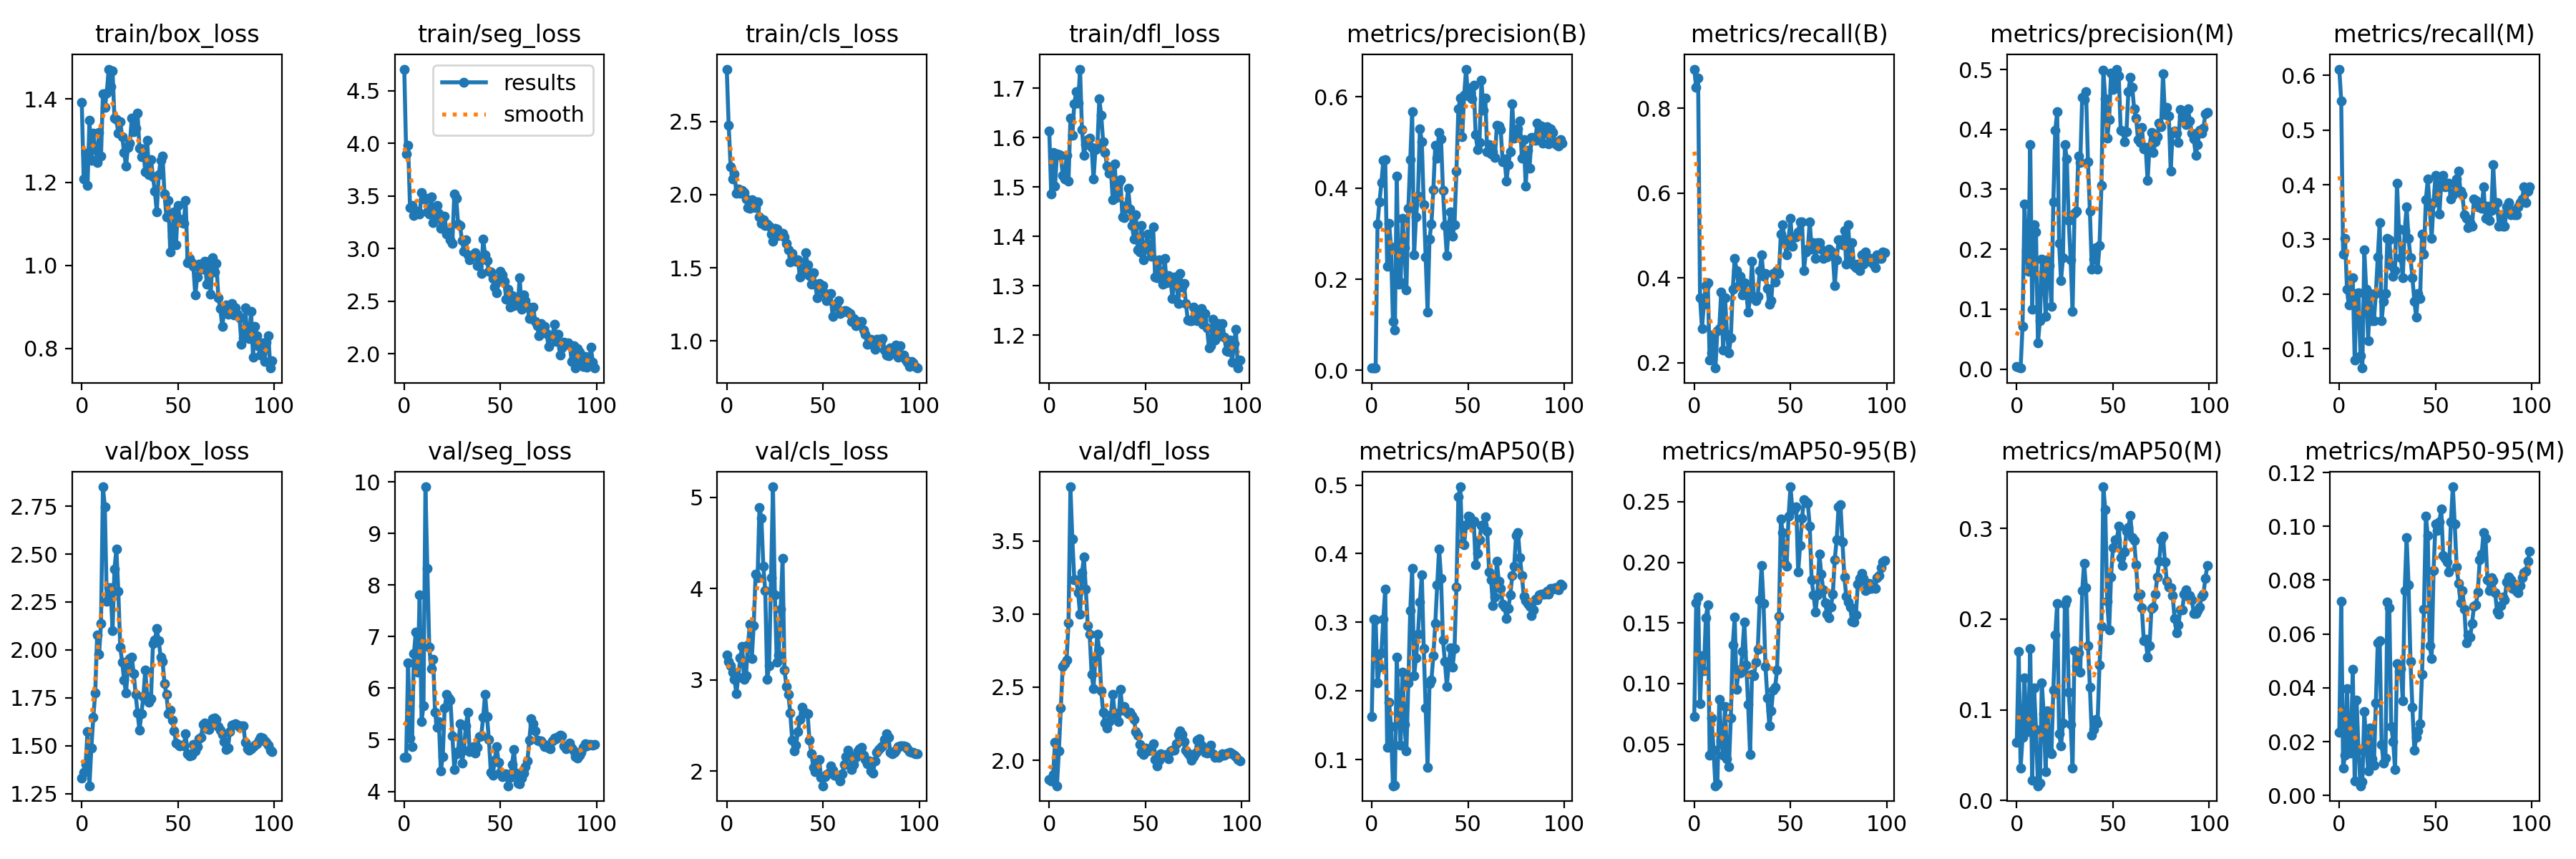

The table this chart was drawn from, first rows:
epoch, train/box_loss, train/seg_loss, train/cls_loss, train/dfl_loss, metrics/precision(B), metrics/recall(B), metrics/mAP50(B), metrics/mAP50-95(B), metrics/precision(M), metrics/recall(M), metrics/mAP50(M), metrics/mAP50-95(M), val/box_loss, val/seg_loss, val/cls_loss, val/dfl_loss, lr/pg0, lr/pg1, lr/pg2
0, 1.391, 4.705, 2.859, 1.614, 0.00537, 0.8921, 0.1626, 0.07298, 0.00368, 0.6115, 0.0646, 0.02355, 1.332, 4.654, 3.272, 1.868, 0.00012, 0.00012, 0.00012
1, 1.207, 3.903, 2.474, 1.486, 0.00511, 0.8489, 0.3042, 0.1666, 0.00333, 0.554, 0.1647, 0.07226, 1.361, 4.664, 3.203, 1.858, 0.0002574, 0.0002574, 0.0002574
2, 1.269, 3.98, 2.192, 1.569, 0.00524, 0.8705, 0.3035, 0.1716, 0.00165, 0.2734, 0.03612, 0.01025, 1.401, 6.492, 3.158, 1.901, 0.0003921, 0.0003921, 0.0003921
3, 1.192, 3.392, 2.107, 1.502, 0.3215, 0.3525, 0.2112, 0.08339, 0.0714, 0.3022, 0.06968, 0.01504, 1.572, 5.042, 3.087, 2.122, 0.000524, 0.000524, 0.000524
4, 1.349, 3.411, 2.142, 1.567, 0.3699, 0.2806, 0.2341, 0.1231, 0.2751, 0.2086, 0.1353, 0.03965, 1.291, 4.865, 3.002, 1.826, 0.0006531, 0.0006531, 0.0006531
5, 1.253, 3.316, 2.01, 1.565, 0.4121, 0.3381, 0.2559, 0.1107, 0.1966, 0.1799, 0.07729, 0.01759, 1.489, 6.668, 2.852, 2.066, 0.0007794, 0.0007794, 0.0007794
6, 1.318, 3.348, 2.038, 1.563, 0.4604, 0.3813, 0.3043, 0.1542, 0.1629, 0.1942, 0.07642, 0.01581, 1.648, 7.09, 3.033, 2.356, 0.000903, 0.000903, 0.000903
7, 1.281, 3.356, 2.009, 1.523, 0.4627, 0.3885, 0.3486, 0.165, 0.375, 0.2302, 0.1673, 0.047, 1.774, 6.318, 3.241, 2.643, 0.001024, 0.001024, 0.001024
8, 1.248, 3.33, 2.03, 1.516, 0.2291, 0.2052, 0.1179, 0.0406, 0.1, 0.07914, 0.02264, 0.00538, 2.079, 7.816, 3.369, 2.659, 0.001142, 0.001142, 0.001142
9, 1.319, 3.533, 2.015, 1.564, 0.323, 0.223, 0.1836, 0.07139, 0.2407, 0.2014, 0.1243, 0.03538, 1.976, 5.357, 3.004, 2.686, 0.001257, 0.001257, 0.001257
10, 1.263, 3.472, 1.972, 1.512, 0.2711, 0.2662, 0.1483, 0.04513, 0.2287, 0.2026, 0.07865, 0.01678, 2.137, 5.664, 3.048, 2.939, 0.00137, 0.00137, 0.00137
11, 1.412, 3.476, 1.91, 1.639, 0.1078, 0.187, 0.06174, 0.01566, 0.04333, 0.08766, 0.01633, 0.00361, 2.851, 9.906, 3.382, 3.87, 0.001479, 0.001479, 0.001479
12, 1.379, 3.347, 1.905, 1.605, 0.08926, 0.275, 0.06217, 0.01698, 0.08037, 0.06475, 0.01904, 0.00499, 2.747, 8.326, 3.61, 3.511, 0.001586, 0.001586, 0.001586
13, 1.415, 3.326, 1.965, 1.668, 0.4265, 0.2806, 0.2492, 0.08716, 0.183, 0.2806, 0.1299, 0.03115, 2.254, 6.797, 3.232, 3.235, 0.00169, 0.00169, 0.00169
14, 1.472, 3.49, 1.957, 1.692, 0.1899, 0.3669, 0.1751, 0.05263, 0.1593, 0.2086, 0.09594, 0.01954, 2.325, 6.377, 3.595, 3.234, 0.001723, 0.001723, 0.001723
15, 1.429, 3.248, 1.912, 1.669, 0.1936, 0.2302, 0.1209, 0.04099, 0.08771, 0.1151, 0.03224, 0.00921, 2.323, 6.567, 4.158, 3.146, 0.001723, 0.001723, 0.001723
16, 1.468, 3.307, 1.95, 1.738, 0.3336, 0.3525, 0.2277, 0.08092, 0.1829, 0.2014, 0.09881, 0.02507, 2.1, 5.534, 4.116, 2.998, 0.001703, 0.001703, 0.001703
17, 1.354, 3.411, 1.848, 1.617, 0.2689, 0.2662, 0.1509, 0.03776, 0.1728, 0.1511, 0.05471, 0.01352, 2.423, 5.236, 4.888, 3.283, 0.001683, 0.001683, 0.001683
18, 1.35, 3.336, 1.806, 1.564, 0.1759, 0.223, 0.1126, 0.03119, 0.1044, 0.1511, 0.05163, 0.01129, 2.526, 5.351, 4.772, 3.389, 0.001663, 0.001663, 0.001663
19, 1.319, 3.192, 1.828, 1.585, 0.3555, 0.259, 0.2116, 0.07178, 0.2792, 0.2014, 0.122, 0.03447, 2.305, 4.394, 4.246, 3.17, 0.001644, 0.001644, 0.001644
20, 1.346, 3.291, 1.791, 1.595, 0.4632, 0.3724, 0.3175, 0.1319, 0.3989, 0.2673, 0.1823, 0.0567, 2.014, 4.678, 3.977, 2.922, 0.001624, 0.001624, 0.001624
21, 1.31, 3.307, 1.798, 1.599, 0.5677, 0.446, 0.3785, 0.1548, 0.4292, 0.3309, 0.2176, 0.05761, 1.936, 5.614, 3.007, 2.861, 0.001604, 0.001604, 0.001604
22, 1.272, 3.139, 1.782, 1.58, 0.2529, 0.4173, 0.2217, 0.09529, 0.2099, 0.1511, 0.07396, 0.01897, 1.841, 5.886, 3.151, 2.589, 0.001584, 0.001584, 0.001584
23, 1.238, 3.159, 1.729, 1.516, 0.3368, 0.3813, 0.2483, 0.1109, 0.1478, 0.187, 0.06026, 0.01206, 1.776, 5.809, 4.115, 2.489, 0.001564, 0.001564, 0.001564
24, 1.284, 3.082, 1.683, 1.575, 0.3828, 0.4029, 0.2821, 0.109, 0.1854, 0.2014, 0.08529, 0.014, 1.903, 5.766, 5.114, 2.708, 0.001545, 0.001545, 0.001545
25, 1.294, 3.052, 1.771, 1.581, 0.5306, 0.3597, 0.3298, 0.1263, 0.3744, 0.3014, 0.2165, 0.07182, 1.955, 5.081, 3.929, 2.861, 0.001525, 0.001525, 0.001525
26, 1.354, 3.52, 1.763, 1.678, 0.5024, 0.3885, 0.3689, 0.1508, 0.3506, 0.2991, 0.2215, 0.06965, 1.962, 4.43, 3.19, 2.748, 0.001505, 0.001505, 0.001505
27, 1.321, 3.479, 1.723, 1.645, 0.3643, 0.3669, 0.262, 0.1154, 0.2474, 0.2518, 0.1195, 0.02565, 1.877, 4.726, 3.269, 2.476, 0.001485, 0.001485, 0.001485
28, 1.33, 3.235, 1.734, 1.592, 0.2496, 0.3183, 0.175, 0.08252, 0.1819, 0.2319, 0.08403, 0.02013, 1.769, 4.769, 3.775, 2.327, 0.001465, 0.001465, 0.001465
29, 1.366, 3.218, 1.735, 1.57, 0.1279, 0.3525, 0.08874, 0.04161, 0.09646, 0.2435, 0.03559, 0.00962, 1.671, 5.314, 4.327, 2.254, 0.001446, 0.001446, 0.001446
30, 1.282, 3.077, 1.71, 1.542, 0.2887, 0.4389, 0.211, 0.1074, 0.2596, 0.4029, 0.1654, 0.04904, 1.581, 4.547, 3.11, 2.221, 0.001426, 0.001426, 0.001426
31, 1.262, 2.978, 1.669, 1.528, 0.3215, 0.3525, 0.2158, 0.1062, 0.263, 0.3184, 0.1485, 0.0462, 1.668, 4.798, 2.929, 2.266, 0.001406, 0.001406, 0.001406
32, 1.28, 3.082, 1.621, 1.537, 0.3969, 0.3453, 0.2512, 0.1176, 0.3557, 0.2662, 0.163, 0.04709, 1.755, 5.264, 2.843, 2.309, 0.001386, 0.001386, 0.001386
33, 1.224, 2.942, 1.542, 1.474, 0.4931, 0.3569, 0.2979, 0.1283, 0.3445, 0.2302, 0.1419, 0.03514, 1.894, 5.533, 2.635, 2.452, 0.001366, 0.001366, 0.001366
34, 1.301, 2.896, 1.597, 1.546, 0.4662, 0.4173, 0.3542, 0.1687, 0.4531, 0.3165, 0.2316, 0.07612, 1.758, 4.769, 2.343, 2.322, 0.001347, 0.001347, 0.001347
35, 1.218, 2.924, 1.558, 1.478, 0.5216, 0.4532, 0.4072, 0.1976, 0.4498, 0.3597, 0.2617, 0.09593, 1.728, 4.857, 2.225, 2.308, 0.001327, 0.001327, 0.001327
36, 1.255, 2.933, 1.546, 1.508, 0.5086, 0.4029, 0.3643, 0.166, 0.4631, 0.3022, 0.2343, 0.07839, 1.747, 4.867, 2.284, 2.264, 0.001307, 0.001307, 0.001307
37, 1.213, 2.959, 1.553, 1.515, 0.3955, 0.4101, 0.2745, 0.1141, 0.3461, 0.2662, 0.1708, 0.04992, 2.033, 4.743, 2.437, 2.483, 0.001287, 0.001287, 0.001287
38, 1.178, 2.838, 1.437, 1.439, 0.318, 0.3741, 0.2427, 0.08836, 0.2634, 0.2302, 0.125, 0.03275, 2.052, 4.855, 2.567, 2.345, 0.001267, 0.001267, 0.001267
39, 1.128, 2.921, 1.455, 1.438, 0.2512, 0.3381, 0.2069, 0.06536, 0.1668, 0.187, 0.07176, 0.01679, 2.111, 5.061, 2.697, 2.369, 0.001248, 0.001248, 0.001248
40, 1.218, 2.761, 1.499, 1.462, 0.319, 0.3453, 0.2382, 0.07731, 0.1834, 0.1583, 0.0786, 0.02173, 2.047, 5.077, 2.649, 2.331, 0.001228, 0.001228, 0.001228
41, 1.253, 3.092, 1.604, 1.497, 0.3485, 0.4101, 0.2631, 0.09483, 0.2031, 0.2014, 0.08965, 0.02404, 1.963, 5.434, 2.641, 2.318, 0.001208, 0.001208, 0.001208
42, 1.263, 2.942, 1.521, 1.456, 0.2946, 0.3906, 0.2348, 0.09673, 0.1662, 0.1922, 0.0857, 0.02666, 1.939, 5.886, 2.629, 2.33, 0.001188, 0.001188, 0.001188
43, 1.171, 2.885, 1.449, 1.422, 0.3201, 0.4173, 0.2613, 0.1109, 0.2056, 0.3094, 0.1495, 0.04504, 1.824, 5.448, 2.339, 2.305, 0.001168, 0.001168, 0.001168
44, 1.117, 2.788, 1.388, 1.394, 0.4369, 0.4101, 0.3509, 0.1555, 0.3071, 0.2734, 0.1924, 0.06929, 1.767, 5.002, 2.191, 2.278, 0.001149, 0.001149, 0.001149
45, 1.156, 2.774, 1.468, 1.444, 0.5733, 0.5036, 0.4828, 0.2357, 0.4994, 0.3732, 0.3459, 0.1038, 1.666, 4.365, 2.038, 2.197, 0.001129, 0.001129, 0.001129
46, 1.032, 2.72, 1.387, 1.373, 0.5973, 0.5252, 0.4975, 0.2247, 0.4514, 0.4101, 0.3207, 0.09659, 1.685, 4.315, 1.997, 2.173, 0.001109, 0.001109, 0.001109
47, 1.069, 2.635, 1.294, 1.368, 0.5125, 0.482, 0.4156, 0.1989, 0.3849, 0.3597, 0.2195, 0.05565, 1.632, 4.603, 2.109, 2.107, 0.001089, 0.001089, 0.001089
48, 1.128, 2.581, 1.394, 1.422, 0.6031, 0.4532, 0.4133, 0.1968, 0.4159, 0.3022, 0.1879, 0.05096, 1.578, 4.872, 2.128, 2.054, 0.001069, 0.001069, 0.001069
49, 1.05, 2.689, 1.356, 1.352, 0.6611, 0.4912, 0.4418, 0.238, 0.494, 0.3669, 0.2468, 0.08354, 1.516, 4.57, 1.932, 2.039, 0.00105, 0.00105, 0.00105
50, 1.143, 2.783, 1.38, 1.373, 0.603, 0.5396, 0.4549, 0.2623, 0.4663, 0.4173, 0.2792, 0.101, 1.506, 4.37, 1.841, 2.085, 0.00103, 0.00103, 0.00103
51, 1.112, 2.753, 1.327, 1.404, 0.6196, 0.4748, 0.4542, 0.2435, 0.4789, 0.3902, 0.2877, 0.0984, 1.497, 4.292, 1.938, 2.066, 0.00101, 0.00101, 0.00101
52, 1.102, 2.691, 1.276, 1.375, 0.5955, 0.4964, 0.4439, 0.2439, 0.5007, 0.3463, 0.2876, 0.1017, 1.502, 4.323, 1.966, 2.077, 0.0009902, 0.0009902, 0.0009902
53, 1.102, 2.519, 1.32, 1.36, 0.6254, 0.4964, 0.4476, 0.2457, 0.4896, 0.4029, 0.3029, 0.1065, 1.499, 4.341, 1.982, 2.068, 0.0009704, 0.0009704, 0.0009704
54, 1.157, 2.618, 1.325, 1.418, 0.5168, 0.5078, 0.3833, 0.1921, 0.399, 0.4173, 0.2675, 0.08909, 1.561, 4.109, 2.059, 2.111, 0.0009506, 0.0009506, 0.0009506
55, 1.005, 2.447, 1.169, 1.318, 0.4852, 0.5324, 0.4009, 0.2137, 0.3976, 0.3957, 0.2594, 0.08804, 1.457, 4.268, 2.007, 2.003, 0.0009308, 0.0009308, 0.0009308
56, 1.017, 2.55, 1.246, 1.316, 0.5009, 0.5324, 0.4205, 0.2363, 0.3794, 0.4029, 0.2737, 0.08669, 1.447, 4.526, 1.955, 1.962, 0.000911, 0.000911, 0.000911
57, 1.007, 2.456, 1.235, 1.352, 0.6375, 0.4173, 0.4415, 0.2517, 0.3964, 0.4029, 0.2969, 0.08292, 1.45, 4.806, 1.945, 2.001, 0.0008912, 0.0008912, 0.0008912
58, 0.9971, 2.518, 1.275, 1.325, 0.5713, 0.4604, 0.4427, 0.2502, 0.4633, 0.3741, 0.3007, 0.1017, 1.505, 4.358, 1.943, 2.042, 0.0008714, 0.0008714, 0.0008714
59, 0.9283, 2.464, 1.185, 1.303, 0.5969, 0.4676, 0.4532, 0.2488, 0.4867, 0.3813, 0.3144, 0.1147, 1.473, 4.16, 1.89, 2.029, 0.0008516, 0.0008516, 0.0008516
... 40 more rows
